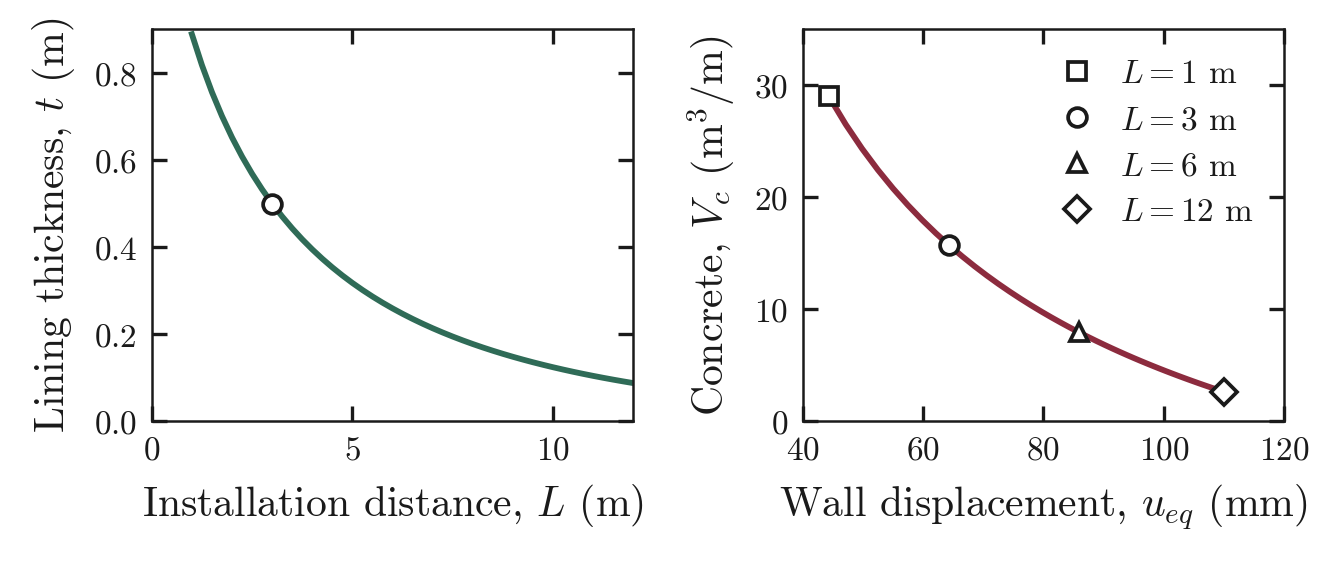

Data behind this chart, as committed beside it:
L_m, t_req_m, u_eq_mm, p_eq_MPa, V_m3_per_m
1, 0.889, 44.35, 4.044, 29.01
1.25, 0.818, 47.15, 3.721, 26.52
1.5, 0.7558, 49.86, 3.438, 24.35
1.75, 0.7008, 52.49, 3.188, 22.46
2, 0.6518, 55.02, 2.965, 20.79
2.25, 0.6079, 57.48, 2.765, 19.31
2.5, 0.5684, 59.85, 2.585, 17.98
2.75, 0.5326, 62.14, 2.423, 16.79
3, 0.5, 64.36, 2.274, 15.71
3.25, 0.4702, 66.5, 2.139, 14.73
3.5, 0.4429, 68.58, 2.015, 13.84
3.75, 0.4178, 70.58, 1.901, 13.02
4, 0.3947, 72.52, 1.795, 12.27
4.25, 0.3732, 74.4, 1.698, 11.58
4.5, 0.3533, 76.21, 1.607, 10.94
4.75, 0.3348, 77.96, 1.523, 10.35
5, 0.3176, 79.66, 1.445, 9.796
5.25, 0.3015, 81.3, 1.372, 9.285
5.5, 0.2865, 82.88, 1.303, 8.808
5.75, 0.2724, 84.42, 1.239, 8.363
6, 0.2592, 85.9, 1.179, 7.946
6.25, 0.2467, 87.33, 1.122, 7.555
6.5, 0.235, 88.72, 1.069, 7.188
6.75, 0.224, 90.06, 1.019, 6.843
7, 0.2136, 91.35, 0.9716, 6.518
7.25, 0.2038, 92.61, 0.9269, 6.212
7.5, 0.1945, 93.82, 0.8846, 5.923
7.75, 0.1857, 94.99, 0.8446, 5.65
8, 0.1773, 96.12, 0.8067, 5.392
8.25, 0.1694, 97.22, 0.7707, 5.147
8.5, 0.1619, 98.28, 0.7366, 4.915
8.75, 0.1548, 99.31, 0.7042, 4.696
9, 0.148, 100.3, 0.6734, 4.487
9.25, 0.1416, 101.3, 0.644, 4.289
9.5, 0.1354, 102.2, 0.6161, 4.1
9.75, 0.1296, 103.1, 0.5895, 3.921
10, 0.124, 103.9, 0.5642, 3.75
10.25, 0.1187, 104.8, 0.54, 3.587
10.5, 0.1136, 105.6, 0.5169, 3.432
10.75, 0.1088, 106.4, 0.4949, 3.284
11, 0.1042, 107.1, 0.4738, 3.143
11.25, 0.09974, 107.9, 0.4537, 3.008
11.5, 0.09552, 108.6, 0.4345, 2.879
11.75, 0.09147, 109.3, 0.4161, 2.756
12, 0.0876, 109.9, 0.3985, 2.638
